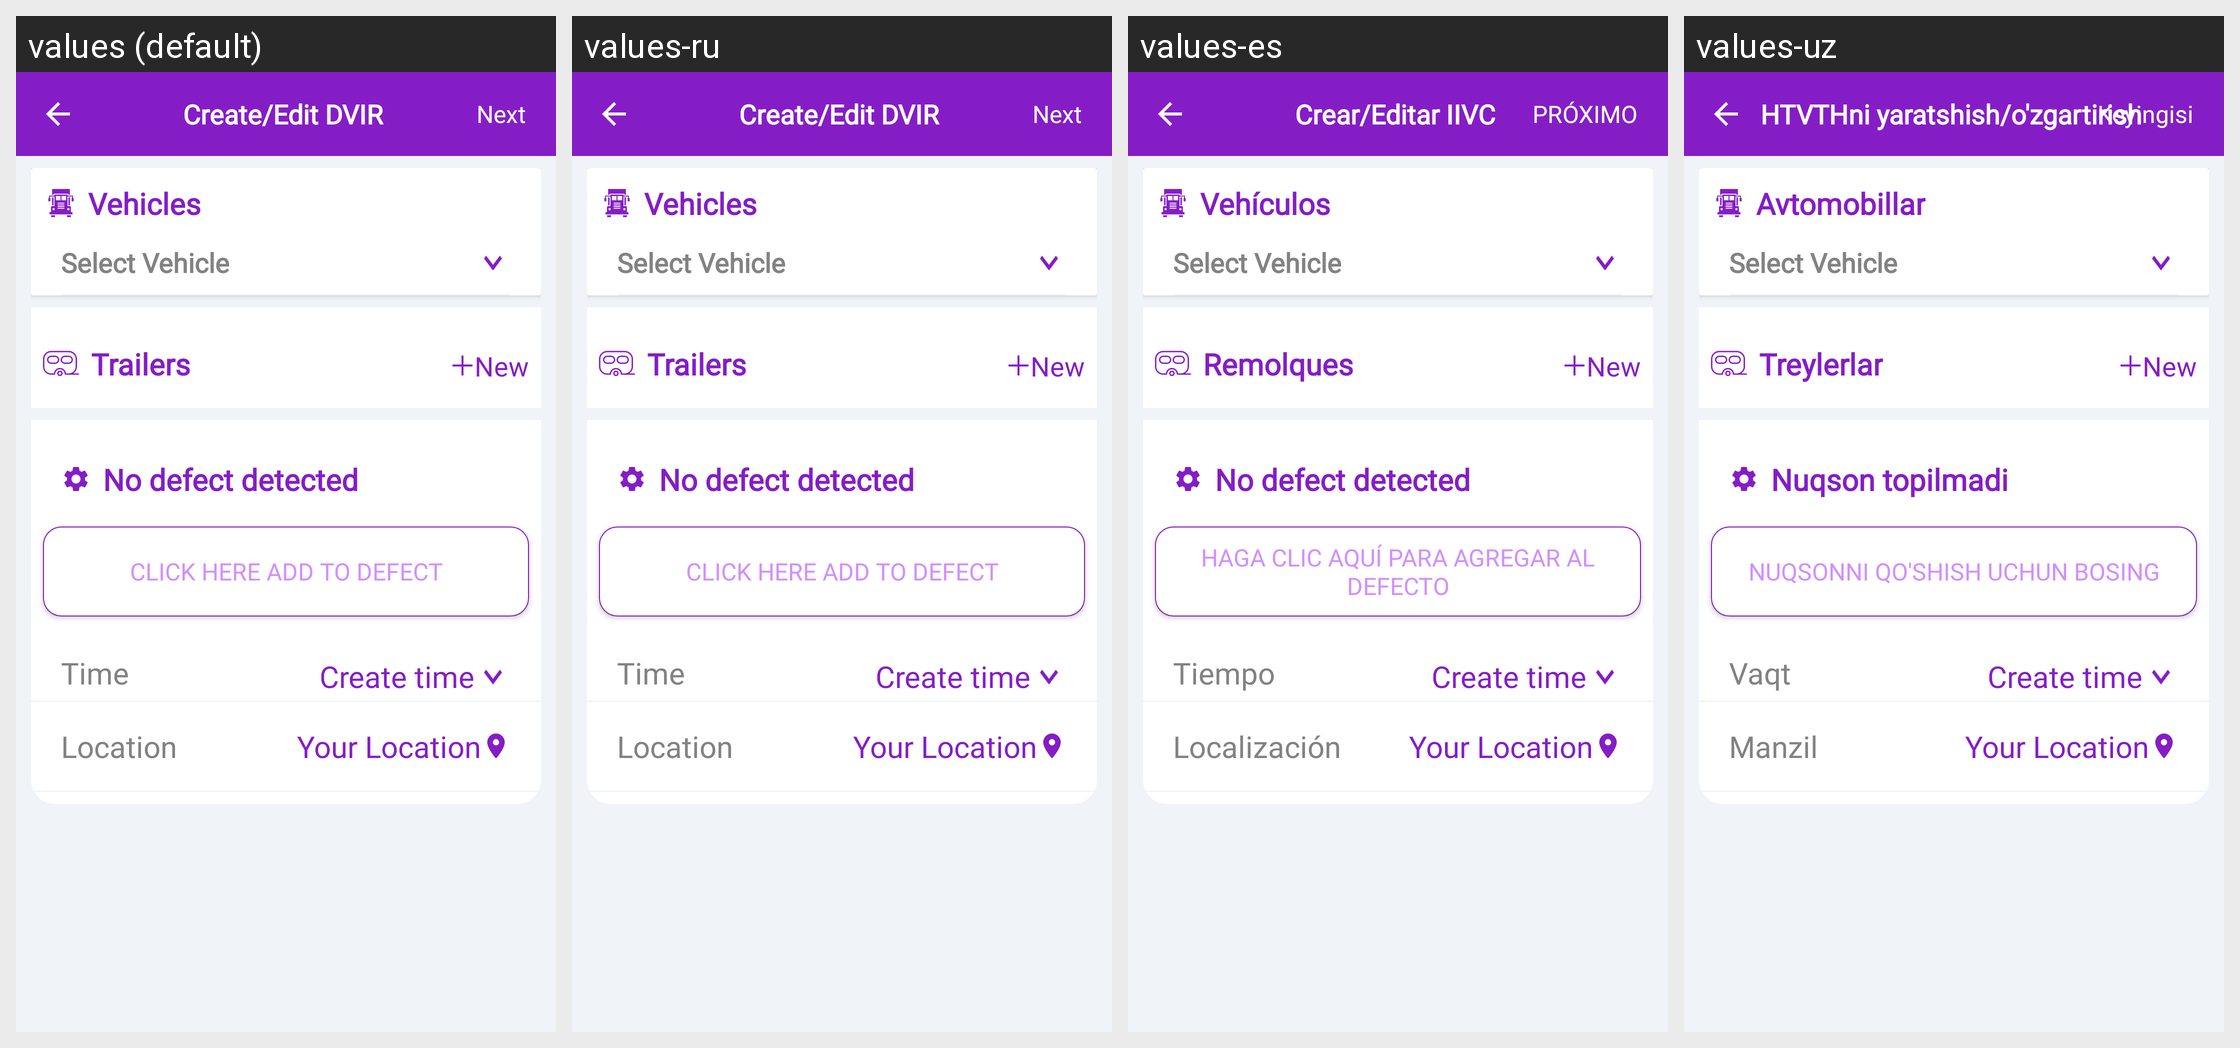

Locale-by-locale string values for the Android screen shown in this grid:
Android screen res/layout/activity_add_dvir2.xml rendered under 4 locales, left to right: values (default), values-ru, values-es, values-uz. Device: Nexus 5 (rendered at 1080×1920; each locale shown at half size, 540×960, under a caption strip naming it); theme AppTheme.NoActionBar.
Other locales in the repository, not shown: values-fr.
Strings drawn on this screen, with the default value and each locale's value (text and hints the layout hard-codes, and strings that could not be matched under every locale, appear in the picture but are not listed):

create_edit_dvir
  values: Create/Edit DVIR
  values-ru: Create/Edit DVIR  [not translated; the default value is used]
  values-es: Crear/Editar IIVC
  values-uz: HTVTHni yaratshish/o'zgartirish

next
  values: Next
  values-ru: Next  [not translated; the default value is used]
  values-es: PRÓXIMO
  values-uz: Keyingisi

vehicles
  values: Vehicles
  values-ru: Vehicles  [not translated; the default value is used]
  values-es: Vehículos
  values-uz: Avtomobillar

select_unit
  values: Select Vehicle
  values-ru: Select Vehicle  [not translated; the default value is used]
  values-es: Select Vehicle  [not translated; the default value is used]
  values-uz: Select Vehicle  [not translated; the default value is used]

trailers
  values: Trailers
  values-ru: Trailers  [not translated; the default value is used]
  values-es: Remolques
  values-uz: Treylerlar

no_defect_detected
  values: No defect detected
  values-ru: No defect detected  [not translated; the default value is used]
  values-es: No defect detected
  values-uz: Nuqson topilmadi

click_here_to_add_defects
  values: Click here add to Defect
  values-ru: Click here add to Defect  [not translated; the default value is used]
  values-es: Haga clic aquí para agregar al defecto
  values-uz: Nuqsonni qo'shish uchun bosing

time
  values: Time
  values-ru: Time  [not translated; the default value is used]
  values-es: Tiempo
  values-uz: Vaqt

location
  values: Location
  values-ru: Location  [not translated; the default value is used]
  values-es: Localización
  values-uz: Manzil

your_location
  values: Your Location
  values-ru: Your Location  [not translated; the default value is used]
  values-es: Your Location  [not translated; the default value is used]
  values-uz: Your Location  [not translated; the default value is used]
